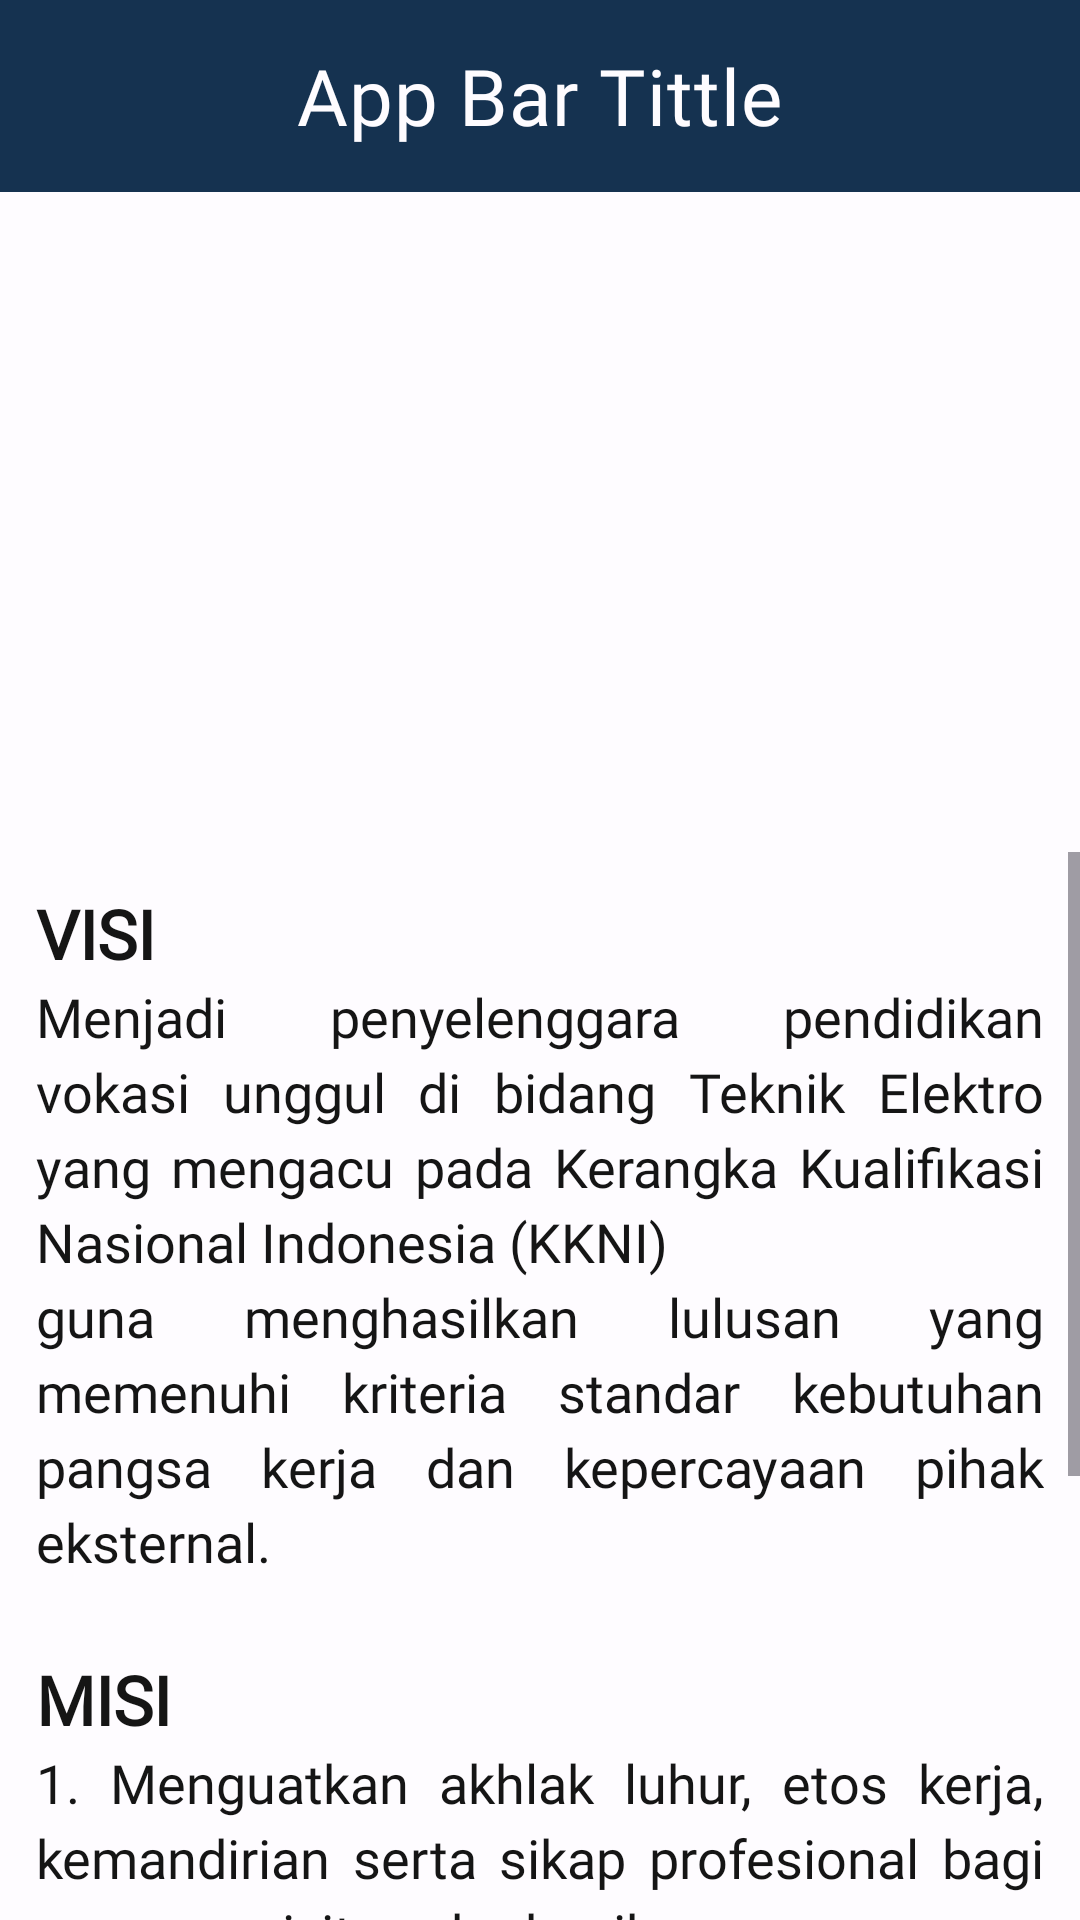

Produce the Android XML layout that renders to this screen, including the resource entries it uses.
<!-- AndroidManifest.xml: application theme Theme.ElektroPolnepMobile -->
<!-- res/layout/activity_visi_misi.xml -->
<?xml version="1.0" encoding="utf-8"?>
<androidx.constraintlayout.widget.ConstraintLayout xmlns:android="http://schemas.android.com/apk/res/android"
    xmlns:app="http://schemas.android.com/apk/res-auto"
    xmlns:tools="http://schemas.android.com/tools"
    android:id="@+id/main"
    android:layout_width="match_parent"
    android:layout_height="match_parent"
    android:background="@color/white"
    tools:context=".ui.visiMisiScreen.VisiMisiActivity">

    <com.google.android.material.appbar.MaterialToolbar
        android:id="@+id/appBar"
        android:layout_width="match_parent"
        android:layout_height="?attr/actionBarSize"
        android:background="@color/navy_blue"
        app:titleCentered="true"
        app:title="@string/app_bar_tittle"
        app:titleTextColor="@color/white"
        app:titleTextAppearance="@style/TextAppearance.BebasNeue"
        app:navigationIcon="@drawable/ic_back"
        app:layout_constraintEnd_toEndOf="parent"
        app:layout_constraintTop_toTopOf="parent" />


    <ImageView
        android:id="@+id/ivGambarVisiMisi"
        android:layout_width="match_parent"
        android:layout_height="220dp"
        android:scaleType="centerCrop"
        android:src="@drawable/placeholder"
        app:layout_constraintStart_toStartOf="parent"
        app:layout_constraintTop_toBottomOf="@id/appBar" />

    
    <ScrollView
        android:id="@+id/scrollView"
        android:layout_width="match_parent"
        android:layout_height="0dp"
        app:layout_constraintTop_toBottomOf="@+id/ivGambarVisiMisi"
        app:layout_constraintBottom_toBottomOf="parent">

        <TextView
            android:id="@+id/tvDeskripsiVisiMisi"
            android:layout_width="match_parent"
            android:layout_height="wrap_content"
            android:text="@string/text_visi_misi"
            android:fontFamily="@font/bebas_neue"
            android:padding="12dp"
            android:textSize="18sp"
            android:textColor="@color/black"
            android:lineSpacingExtra="4dp"
            android:justificationMode="inter_word"
            android:textAlignment="viewStart"/>
    </ScrollView>

</androidx.constraintlayout.widget.ConstraintLayout>
<!-- resources referenced by this layout -->
<resources>
  <color name="black">#151515</color>
  <color name="navy_blue">#153250</color>
  <color name="white">#FEFCFF</color>
  <string name="app_bar_tittle">App Bar Tittle</string>
  <string name="text_visi_misi"><b><big>VISI</big></b>\nMenjadi penyelenggara pendidikan vokasi unggul di bidang Teknik Elektro yang mengacu pada Kerangka Kualifikasi Nasional Indonesia (KKNI)\nguna menghasilkan lulusan yang memenuhi kriteria standar kebutuhan pangsa kerja dan kepercayaan pihak eksternal.\n\n<b><big>MISI</big></b>\n1. Menguatkan akhlak luhur, etos kerja, kemandirian serta sikap profesional bagi segenap sivitas akademika.\n2. Menciptakan atmosfer akademika yang baik bagi segenap sivitas akademika dalam setiap sendi Tri Dharma Perguruan Tinggi.\n3. Menciptakan peluang bagi sinergitas program studi dalam rangka penguatan potensi diri Jurusan Teknik Elektro\nsesuai visi lembaga Politeknik Negeri Pontianak.</string>
  <style name="TextAppearance.BebasNeue" parent="TextAppearance.MaterialComponents.Headline6">
          <item name="fontFamily">@font/bebas_neue</item>
          <item name="android:textSize">26sp</item>
      </style>
  <style name="Theme.ElektroPolnepMobile" parent="Base.Theme.ElektroPolnepMobile" />
  <style name="Base.Theme.ElektroPolnepMobile" parent="Theme.Material3.DayNight.NoActionBar">
          
          
      </style>
</resources>
